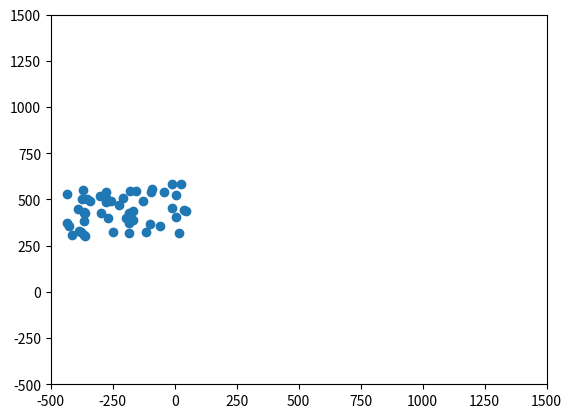

Recreate this plot in Python.
"""
A deliberately bad implementation of [Boids](http://dl.acm.org/citation.cfm?doid=37401.37406)
for use as an exercise on refactoring.
"""

from matplotlib import pyplot as plt
from matplotlib import animation
import random

# Deliberately terrible code for teaching purposes

boids_x=[random.uniform(-450,50.0) for x in range(50)]
boids_y=[random.uniform(300.0,600.0) for x in range(50)]
boid_x_velocities=[random.uniform(0,10.0) for x in range(50)]
boid_y_velocities=[random.uniform(-20.0,20.0) for x in range(50)]
boids=(boids_x,boids_y,boid_x_velocities,boid_y_velocities)

def update_boids(boids):
	xs,ys,xvs,yvs=boids
	# Fly towards the middle
	for i in range(len(xs)):
		for j in range(len(xs)):
			xvs[i]=xvs[i]+(xs[j]-xs[i])*0.01/len(xs)
	for i in range(len(xs)):
		for j in range(len(xs)):
			yvs[i]=yvs[i]+(ys[j]-ys[i])*0.01/len(xs)
	# Fly away from nearby boids
	for i in range(len(xs)):
		for j in range(len(xs)):
			if (xs[j]-xs[i])**2 + (ys[j]-ys[i])**2 < 100:
				xvs[i]=xvs[i]+(xs[i]-xs[j])
				yvs[i]=yvs[i]+(ys[i]-ys[j])
	# Try to match speed with nearby boids
	for i in range(len(xs)):
		for j in range(len(xs)):
			if (xs[j]-xs[i])**2 + (ys[j]-ys[i])**2 < 10000:
				xvs[i]=xvs[i]+(xvs[j]-xvs[i])*0.125/len(xs)
				yvs[i]=yvs[i]+(yvs[j]-yvs[i])*0.125/len(xs)
	# Move according to velocities
	for i in range(len(xs)):
		xs[i]=xs[i]+xvs[i]
		ys[i]=ys[i]+yvs[i]


figure=plt.figure()
axes=plt.axes(xlim=(-500,1500), ylim=(-500,1500))
scatter=axes.scatter(boids[0],boids[1])

def animate(frame):
   update_boids(boids)
   scatter.set_offsets(zip(boids[0],boids[1]))


anim = animation.FuncAnimation(figure, animate,
                               frames=50, interval=50)

plt.show()